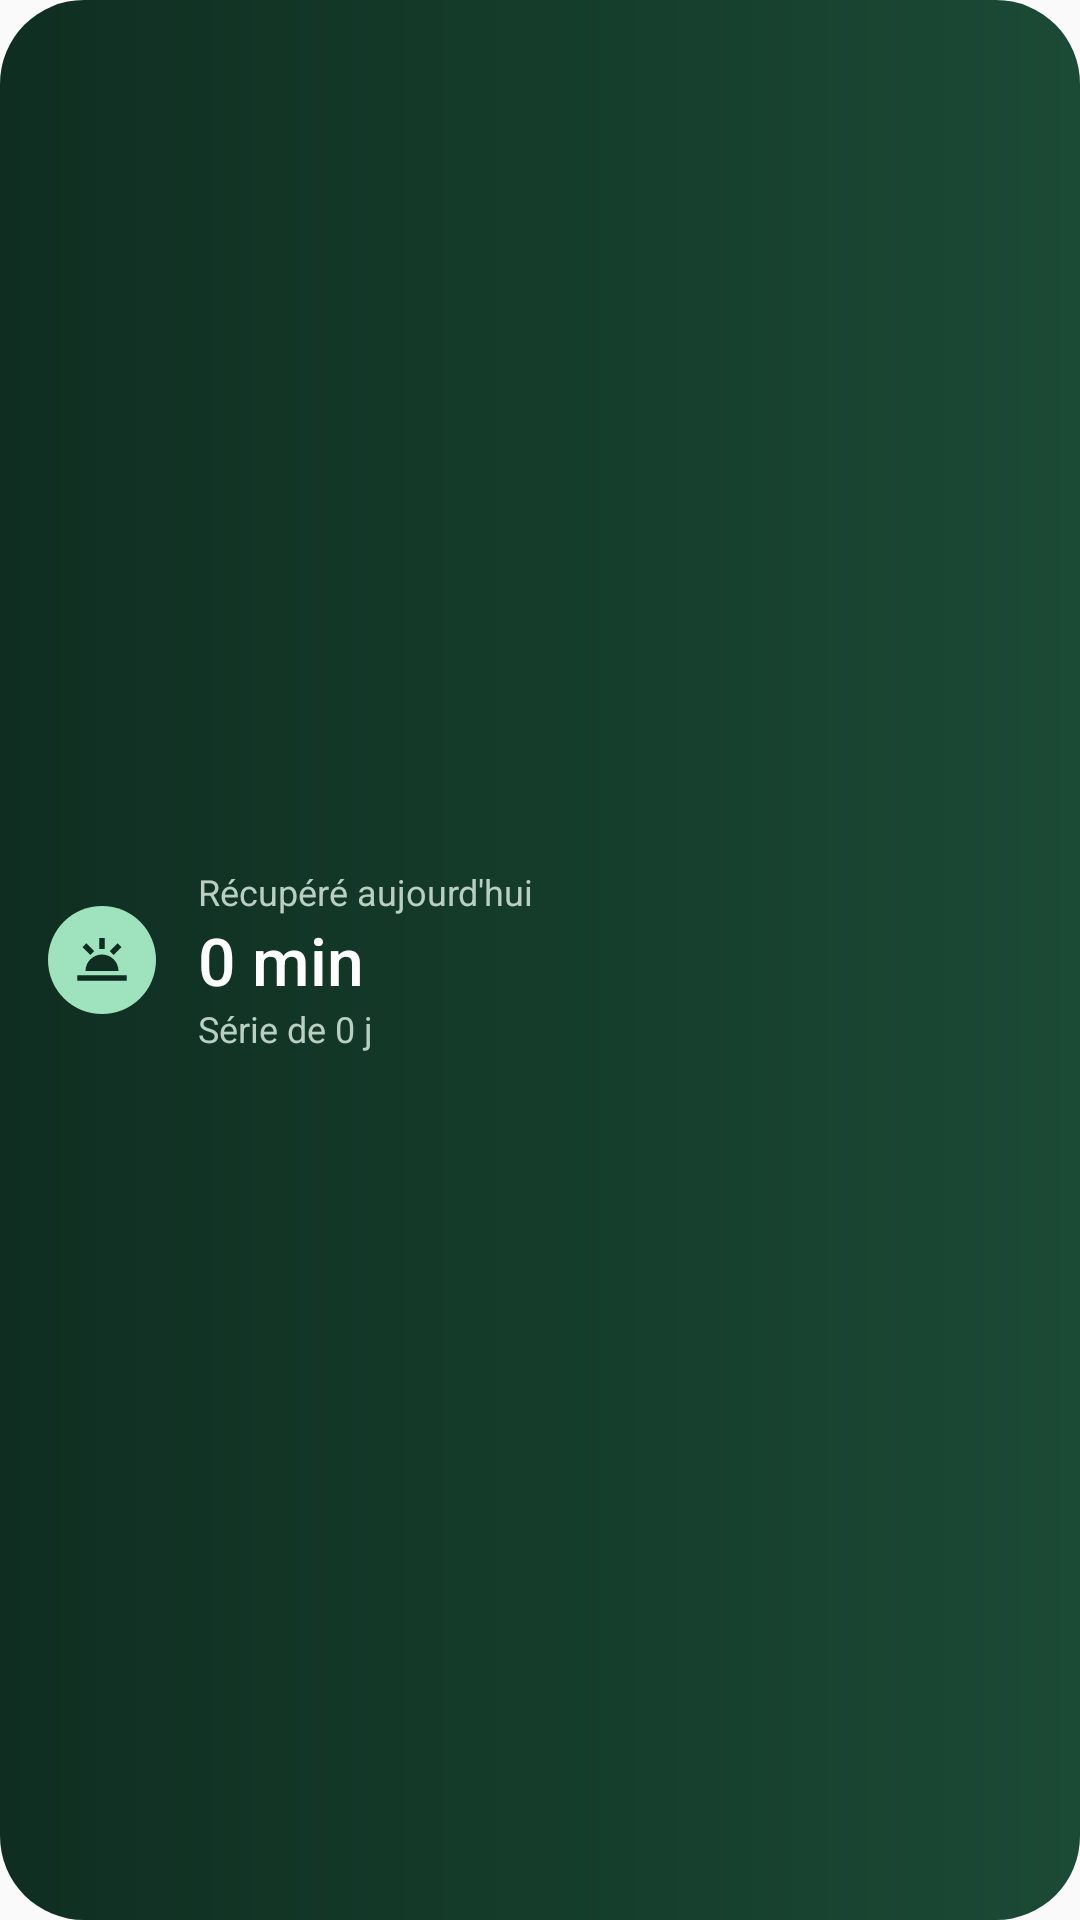

Android layout source for this screen:
<!-- AndroidManifest.xml: application theme AppTheme -->
<!-- res/layout/widget.xml -->
<?xml version="1.0" encoding="utf-8"?>
<LinearLayout xmlns:android="http://schemas.android.com/apk/res/android"
    android:id="@+id/w_root"
    android:layout_width="match_parent"
    android:layout_height="match_parent"
    android:background="@drawable/widget_bg"
    android:gravity="center_vertical"
    android:orientation="horizontal"
    android:paddingStart="16dp"
    android:paddingEnd="16dp">

    <ImageView
        android:layout_width="36dp"
        android:layout_height="36dp"
        android:background="@drawable/widget_icon_bg"
        android:contentDescription="@null"
        android:padding="7dp"
        android:src="@drawable/ic_notice"
        android:tint="#0F2E21" />

    <LinearLayout
        android:layout_width="0dp"
        android:layout_height="wrap_content"
        android:layout_marginStart="14dp"
        android:layout_weight="1"
        android:orientation="vertical">

        <TextView
            android:layout_width="wrap_content"
            android:layout_height="wrap_content"
            android:text="Récupéré aujourd'hui"
            android:textColor="#B8CFC2"
            android:textSize="12sp" />

        <TextView
            android:id="@+id/w_saved"
            android:layout_width="wrap_content"
            android:layout_height="wrap_content"
            android:fontFamily="sans-serif-medium"
            android:text="0 min"
            android:textColor="#FFFFFF"
            android:textSize="22sp" />

        <TextView
            android:id="@+id/w_streak"
            android:layout_width="wrap_content"
            android:layout_height="wrap_content"
            android:maxLines="1"
            android:ellipsize="end"
            android:text="Série de 0 j"
            android:textColor="#B8CFC2"
            android:textSize="12sp" />
    </LinearLayout>
</LinearLayout>
<!-- resources referenced by this layout -->
<resources>
  <!-- drawable ic_notice (drawable) -->
  <?xml version="1.0" encoding="utf-8"?>
  <vector xmlns:android="http://schemas.android.com/apk/res/android"
      android:width="24dp"
      android:height="24dp"
      android:viewportWidth="24"
      android:viewportHeight="24">
      <path
          android:fillColor="#FF000000"
          android:pathData="M6,16a6,6 0,0 1,12 0zM3,17.5h18v2H3zM11,4h2v4h-2zM4.93,7.34l1.41,-1.41 2.83,2.83 -1.41,1.41zM19.07,7.34l-1.41,-1.41 -2.83,2.83 1.41,1.41z" />
  </vector>
  <!-- drawable widget_bg (drawable) -->
  <?xml version="1.0" encoding="utf-8"?>
  <shape xmlns:android="http://schemas.android.com/apk/res/android" android:shape="rectangle">
      <gradient android:angle="0" android:startColor="#0F2E21" android:endColor="#1B4A35" />
      <corners android:radius="28dp" />
  </shape>
  <!-- drawable widget_icon_bg (drawable) -->
  <?xml version="1.0" encoding="utf-8"?>
  <shape xmlns:android="http://schemas.android.com/apk/res/android" android:shape="oval">
      <solid android:color="#9FE3BE" />
  </shape>
  <style name="AppTheme" parent="android:Theme.Material.Light.NoActionBar">
          <item name="android:colorAccent">@color/accent</item>
          <item name="android:colorPrimary">@color/accent</item>
      </style>
  <color name="accent">#1DB86A</color>
</resources>
